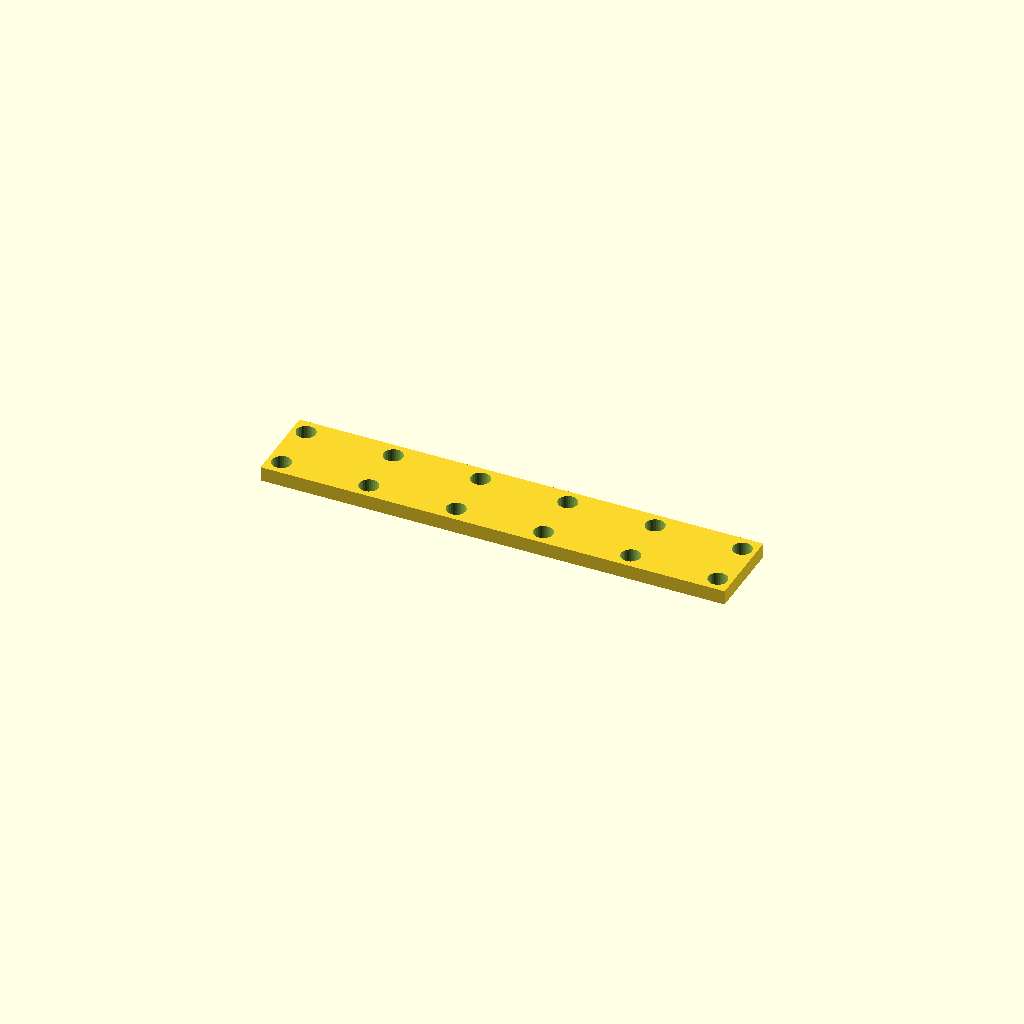
Cell 1 — every parameter at its default value.
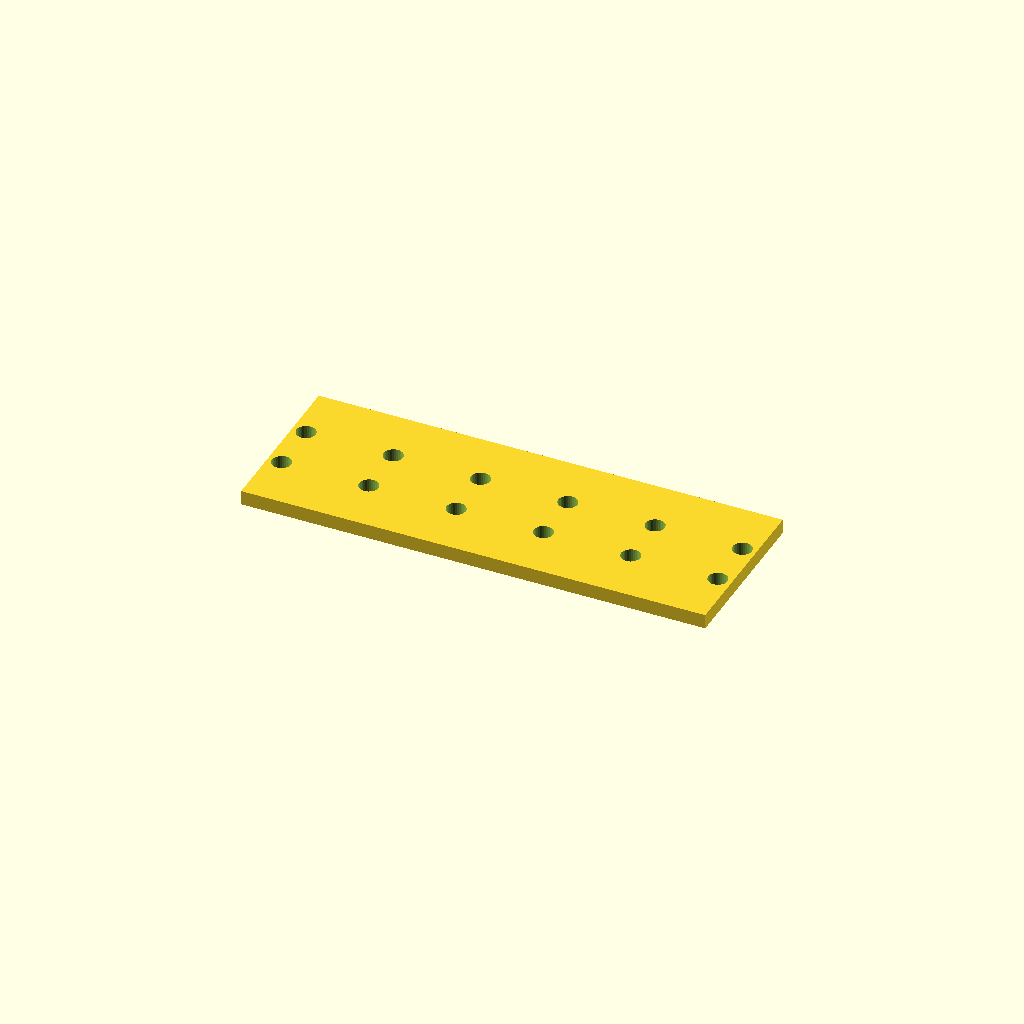
Cell 2: bar_w = 57.2 (everything else at default).
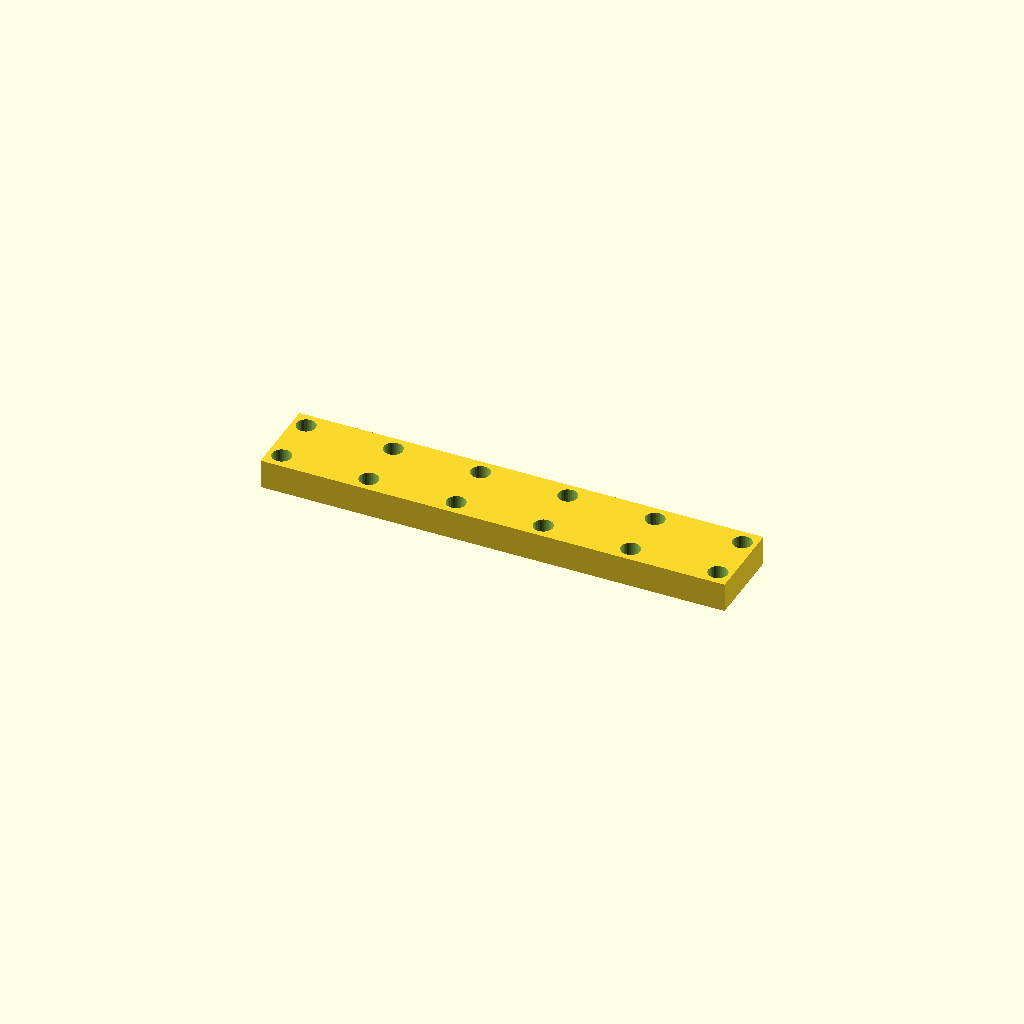
Cell 3: the same model with bar_t = 10.
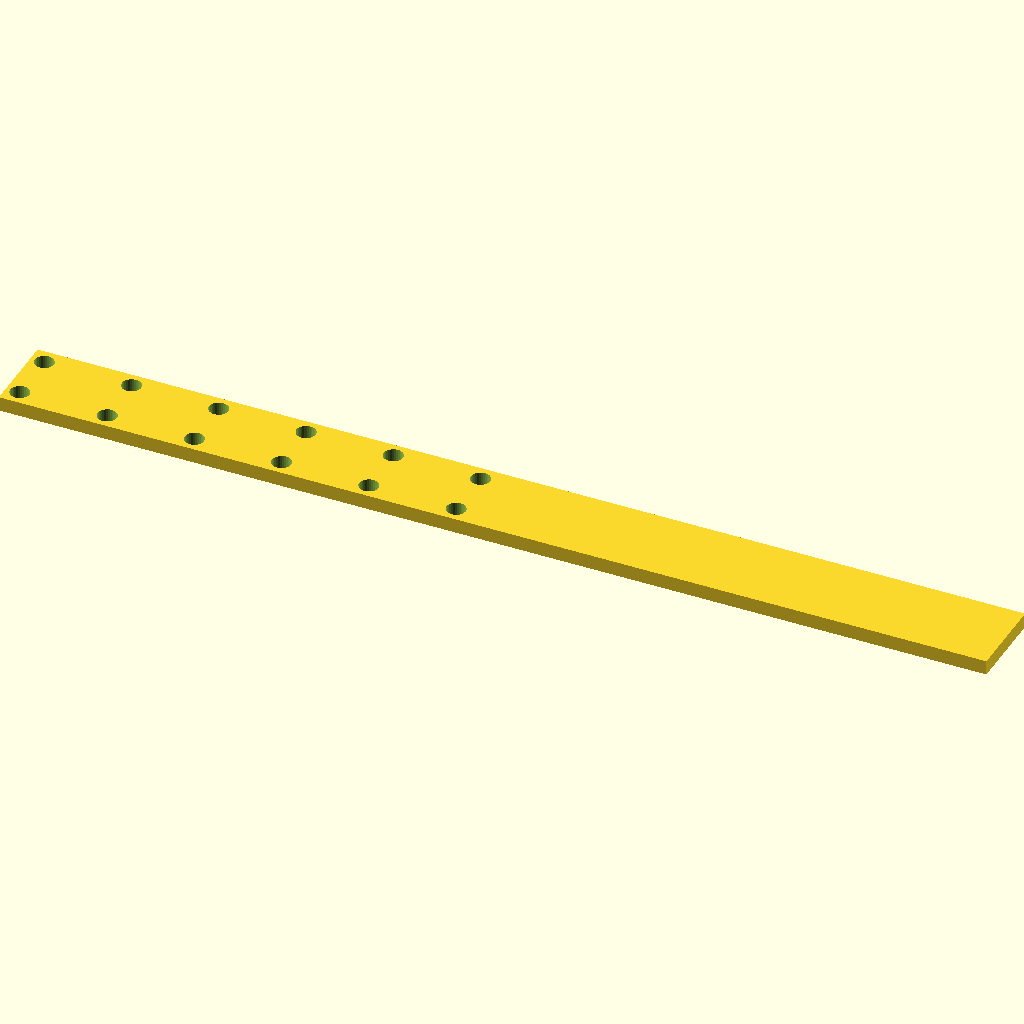
Cell 4: the same model with holes = 12.
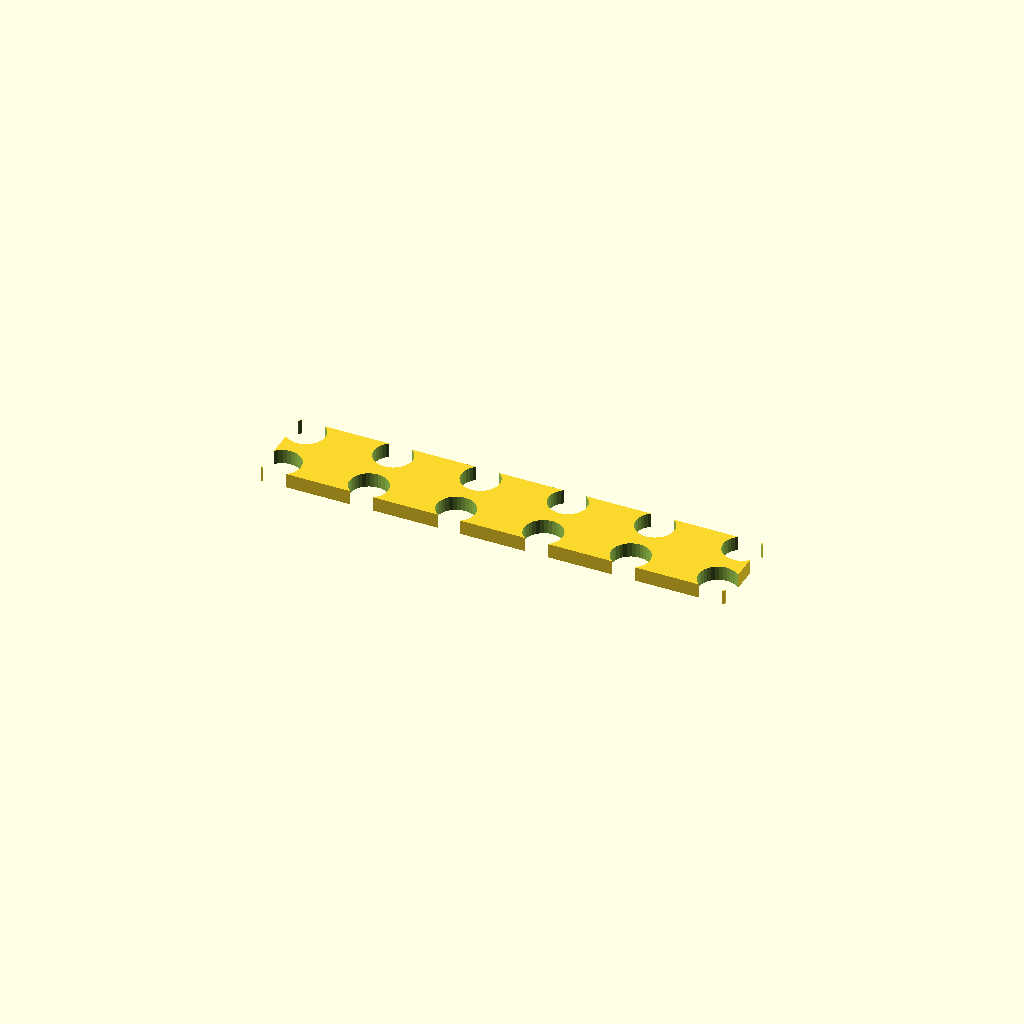
Cell 5: the same model with hole_d = 13.2.
All cells are drawn from one camera (rotation 55°, 0°, 25°, orthographic, colour scheme Cornfield), so only the parameter changes between them.
Source of the model, optional_data/data/place1/ventrows/part_0019.scad:
$fn = 32;

// ----------------------------------------------------------------------
// Hole bar, 6 x Ø6.6
// tworows layout, 4.7625 mm edge offset
// ----------------------------------------------------------------------

// --- parameters (mm) ---
bar_w = 28.6;     // bar width (Y)
bar_t = 5;        // bar thickness (Z)
holes = 6;        // holes per row
hole_d = 6.6;     // hole diameter
edge = 4.763;     // offset from the bar end to the first hole
pitch = 30;       // pitch between neighbouring holes
row_offset = 18;  // distance between the two rows

// --- derived feature positions (mm) ---
span = (holes - 1) * pitch;   // = 150   distance between the end holes
bar_l = span + 2 * edge;      // = 159.53   overall bar length
start_x = -bar_l / 2 + edge;  // = -75   X of the first hole
feature_centers = [
  [start_x + 0 * pitch, -row_offset / 2],
  [start_x + 1 * pitch, -row_offset / 2],
  [start_x + 2 * pitch, -row_offset / 2],
  [start_x + 3 * pitch, -row_offset / 2],
  [start_x + 4 * pitch, -row_offset / 2],
  [start_x + 5 * pitch, -row_offset / 2]
];   // hole centres of the first row
row2_centers = [
  [start_x + 0 * pitch, row_offset / 2],
  [start_x + 1 * pitch, row_offset / 2],
  [start_x + 2 * pitch, row_offset / 2],
  [start_x + 3 * pitch, row_offset / 2],
  [start_x + 4 * pitch, row_offset / 2],
  [start_x + 5 * pitch, row_offset / 2]
];   // hole centres of the second row

// bar with two rows of holes, both read from their own centre arrays
difference() {
  translate([-bar_l / 2, -bar_w / 2, -bar_t / 2]) cube([bar_l, bar_w, bar_t]);
  for (centre = feature_centers)
    translate([centre[0], centre[1], 0])
      cylinder(d = hole_d, h = bar_t + 2, center = true);
  for (centre = row2_centers)
    translate([centre[0], centre[1], 0])
      cylinder(d = hole_d, h = bar_t + 2, center = true);
}
Customizer parameters (derived from the source; name, type, default, range or options):
bar_w: number, default 28.6
bar_t: number, default 5
holes: number, default 6
hole_d: number, default 6.6
edge: number, default 4.763
pitch: number, default 30
row_offset: number, default 18
